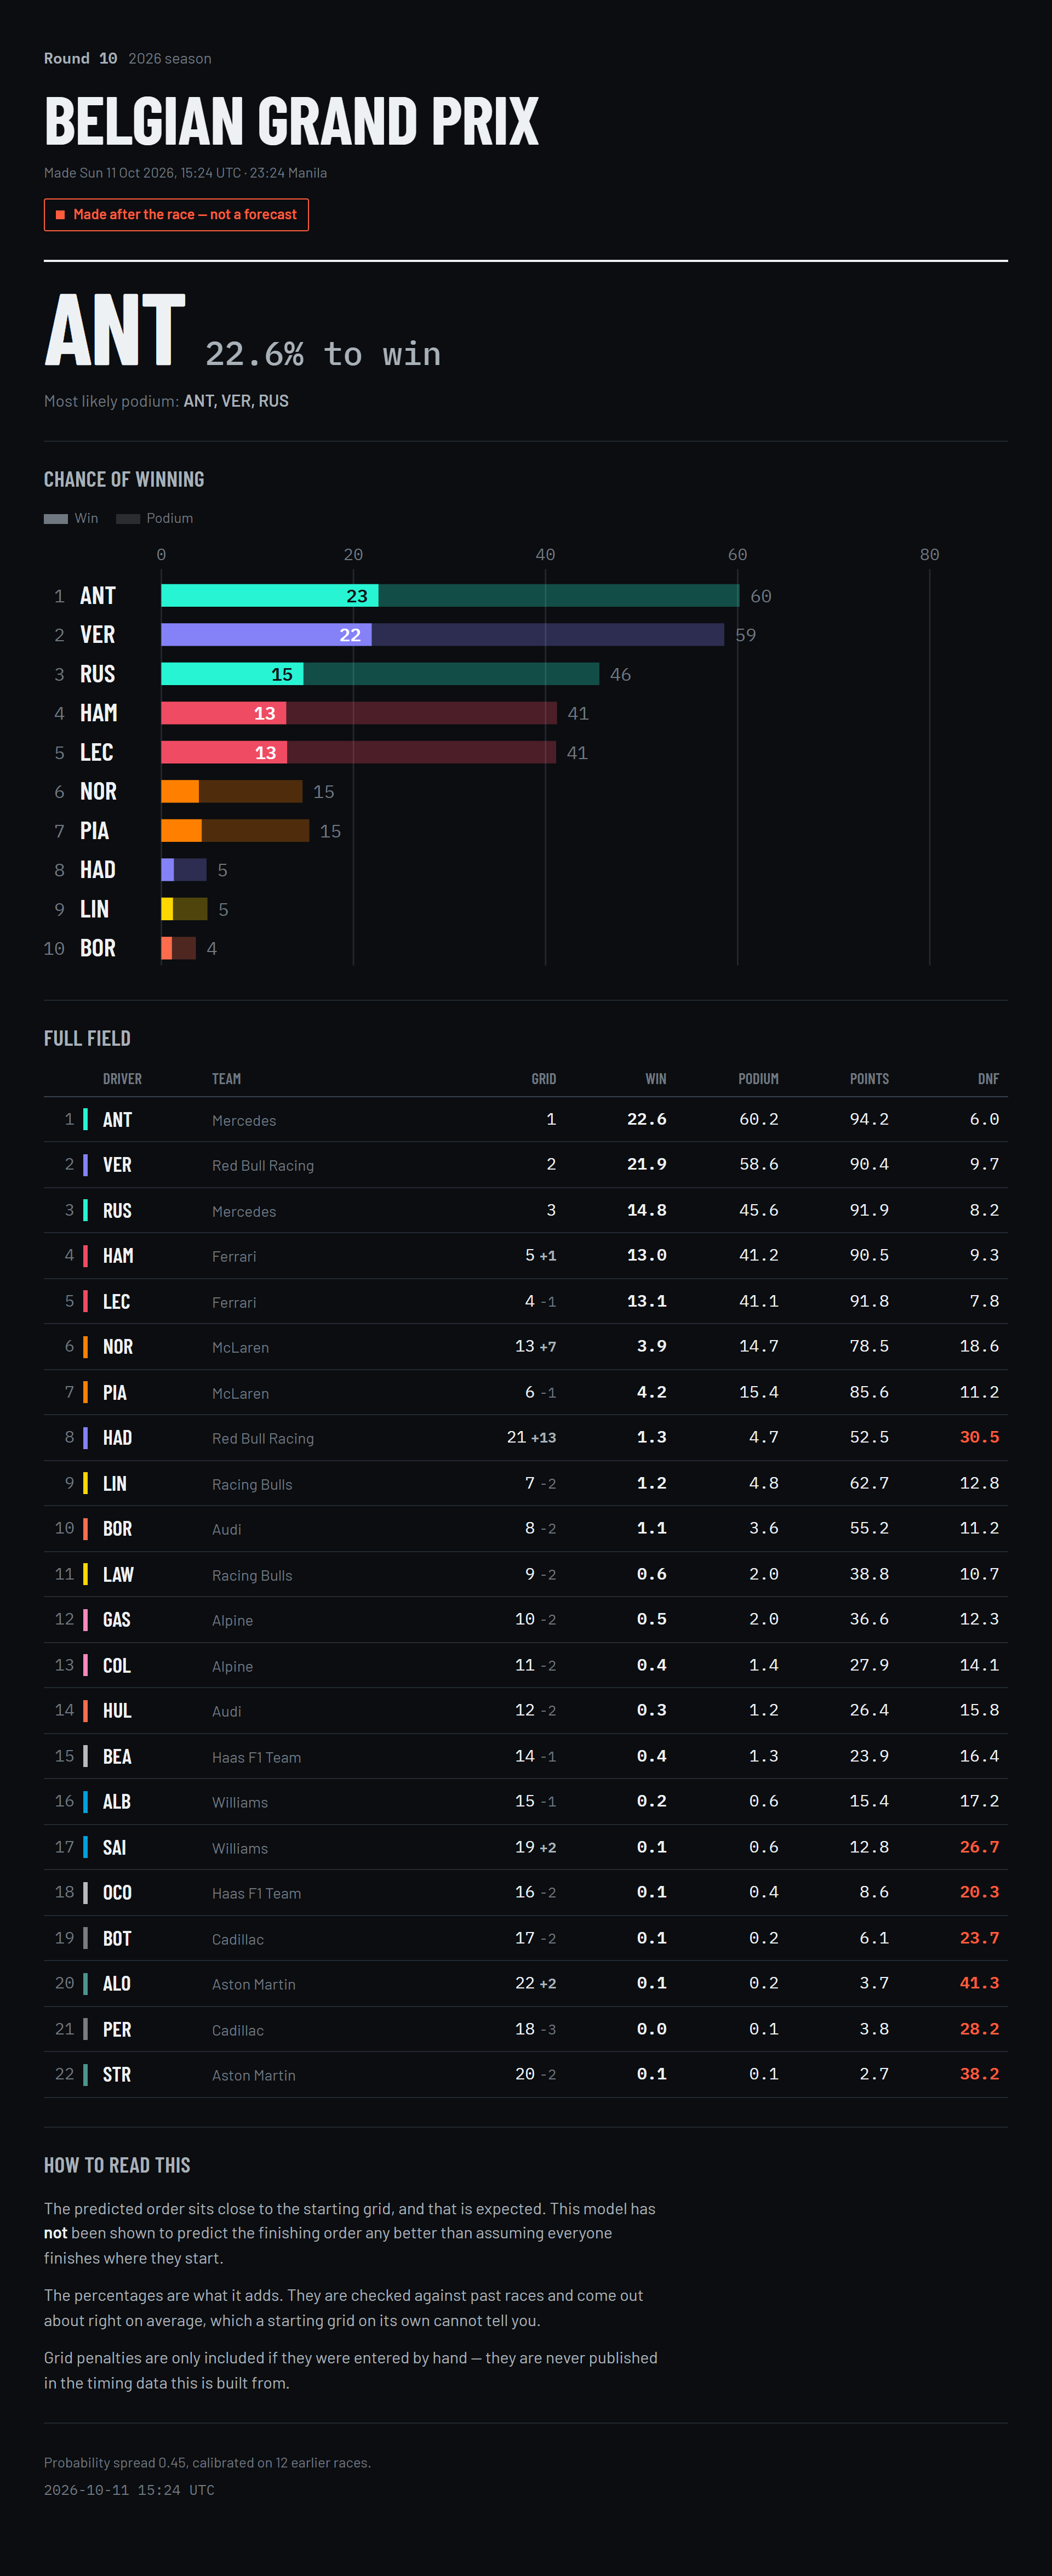

Values plotted in this chart, from the file beside it:
PredictedPosition, Abbreviation, TeamName, Grid, WinPct, PodiumPct, PointsPct, DnfPct, ExpectedPosition, DriverId, EventName, PreRace, PredictedAtUTC, GridOverrides, Temperature, CalibrationRaces, Warnings
1, ANT, Mercedes, 1.0, 22.6, 60.2, 94.2, 6.0, 4.0, antonelli, Belgian Grand Prix, False, 2026-10-11 15:24:42, , 0.4467, 12, 
2, VER, Red Bull Racing, 2.0, 21.9, 58.6, 90.4, 9.7, 4.7, max_verstappen, Belgian Grand Prix, False, 2026-10-11 15:24:42, , 0.4467, 12, 
3, RUS, Mercedes, 3.0, 14.8, 45.6, 91.9, 8.2, 5.0, russell, Belgian Grand Prix, False, 2026-10-11 15:24:42, , 0.4467, 12, 
4, HAM, Ferrari, 5.0, 13.0, 41.2, 90.5, 9.3, 5.4, hamilton, Belgian Grand Prix, False, 2026-10-11 15:24:42, , 0.4467, 12, 
5, LEC, Ferrari, 4.0, 13.1, 41.1, 91.8, 7.8, 5.3, leclerc, Belgian Grand Prix, False, 2026-10-11 15:24:42, , 0.4467, 12, 
6, NOR, McLaren, 13.0, 3.9, 14.7, 78.5, 18.6, 8.7, norris, Belgian Grand Prix, False, 2026-10-11 15:24:42, , 0.4467, 12, 
7, PIA, McLaren, 6.0, 4.2, 15.4, 85.6, 11.2, 7.7, piastri, Belgian Grand Prix, False, 2026-10-11 15:24:42, , 0.4467, 12, 
8, HAD, Red Bull Racing, 21.0, 1.3, 4.7, 52.5, 30.5, 12.0, hadjar, Belgian Grand Prix, False, 2026-10-11 15:24:42, , 0.4467, 12, 
9, LIN, Racing Bulls, 7.0, 1.2, 4.8, 62.7, 12.8, 10.2, arvid_lindblad, Belgian Grand Prix, False, 2026-10-11 15:24:42, , 0.4467, 12, 
10, BOR, Audi, 8.0, 1.1, 3.6, 55.2, 11.2, 10.7, bortoleto, Belgian Grand Prix, False, 2026-10-11 15:24:42, , 0.4467, 12, 
11, LAW, Racing Bulls, 9.0, 0.6, 2.0, 38.8, 10.7, 11.9, lawson, Belgian Grand Prix, False, 2026-10-11 15:24:42, , 0.4467, 12, 
12, GAS, Alpine, 10.0, 0.5, 2.0, 36.6, 12.3, 12.1, gasly, Belgian Grand Prix, False, 2026-10-11 15:24:42, , 0.4467, 12, 
13, COL, Alpine, 11.0, 0.4, 1.4, 27.9, 14.1, 13.0, colapinto, Belgian Grand Prix, False, 2026-10-11 15:24:42, , 0.4467, 12, 
14, HUL, Audi, 12.0, 0.3, 1.2, 26.4, 15.8, 13.2, hulkenberg, Belgian Grand Prix, False, 2026-10-11 15:24:42, , 0.4467, 12, 
15, BEA, Haas F1 Team, 14.0, 0.4, 1.3, 23.9, 16.4, 13.5, bearman, Belgian Grand Prix, False, 2026-10-11 15:24:42, , 0.4467, 12, 
16, ALB, Williams, 15.0, 0.2, 0.6, 15.4, 17.2, 14.6, albon, Belgian Grand Prix, False, 2026-10-11 15:24:42, , 0.4467, 12, 
17, SAI, Williams, 19.0, 0.1, 0.6, 12.8, 26.7, 15.4, sainz, Belgian Grand Prix, False, 2026-10-11 15:24:42, , 0.4467, 12, 
18, OCO, Haas F1 Team, 16.0, 0.1, 0.4, 8.6, 20.3, 15.9, ocon, Belgian Grand Prix, False, 2026-10-11 15:24:42, , 0.4467, 12, 
19, BOT, Cadillac, 17.0, 0.1, 0.2, 6.1, 23.7, 16.5, bottas, Belgian Grand Prix, False, 2026-10-11 15:24:42, , 0.4467, 12, 
20, ALO, Aston Martin, 22.0, 0.1, 0.2, 3.7, 41.3, 17.8, alonso, Belgian Grand Prix, False, 2026-10-11 15:24:42, , 0.4467, 12, 
21, PER, Cadillac, 18.0, 0.0, 0.1, 3.8, 28.2, 17.3, perez, Belgian Grand Prix, False, 2026-10-11 15:24:42, , 0.4467, 12, 
22, STR, Aston Martin, 20.0, 0.1, 0.1, 2.7, 38.2, 18.0, stroll, Belgian Grand Prix, False, 2026-10-11 15:24:42, , 0.4467, 12, 
